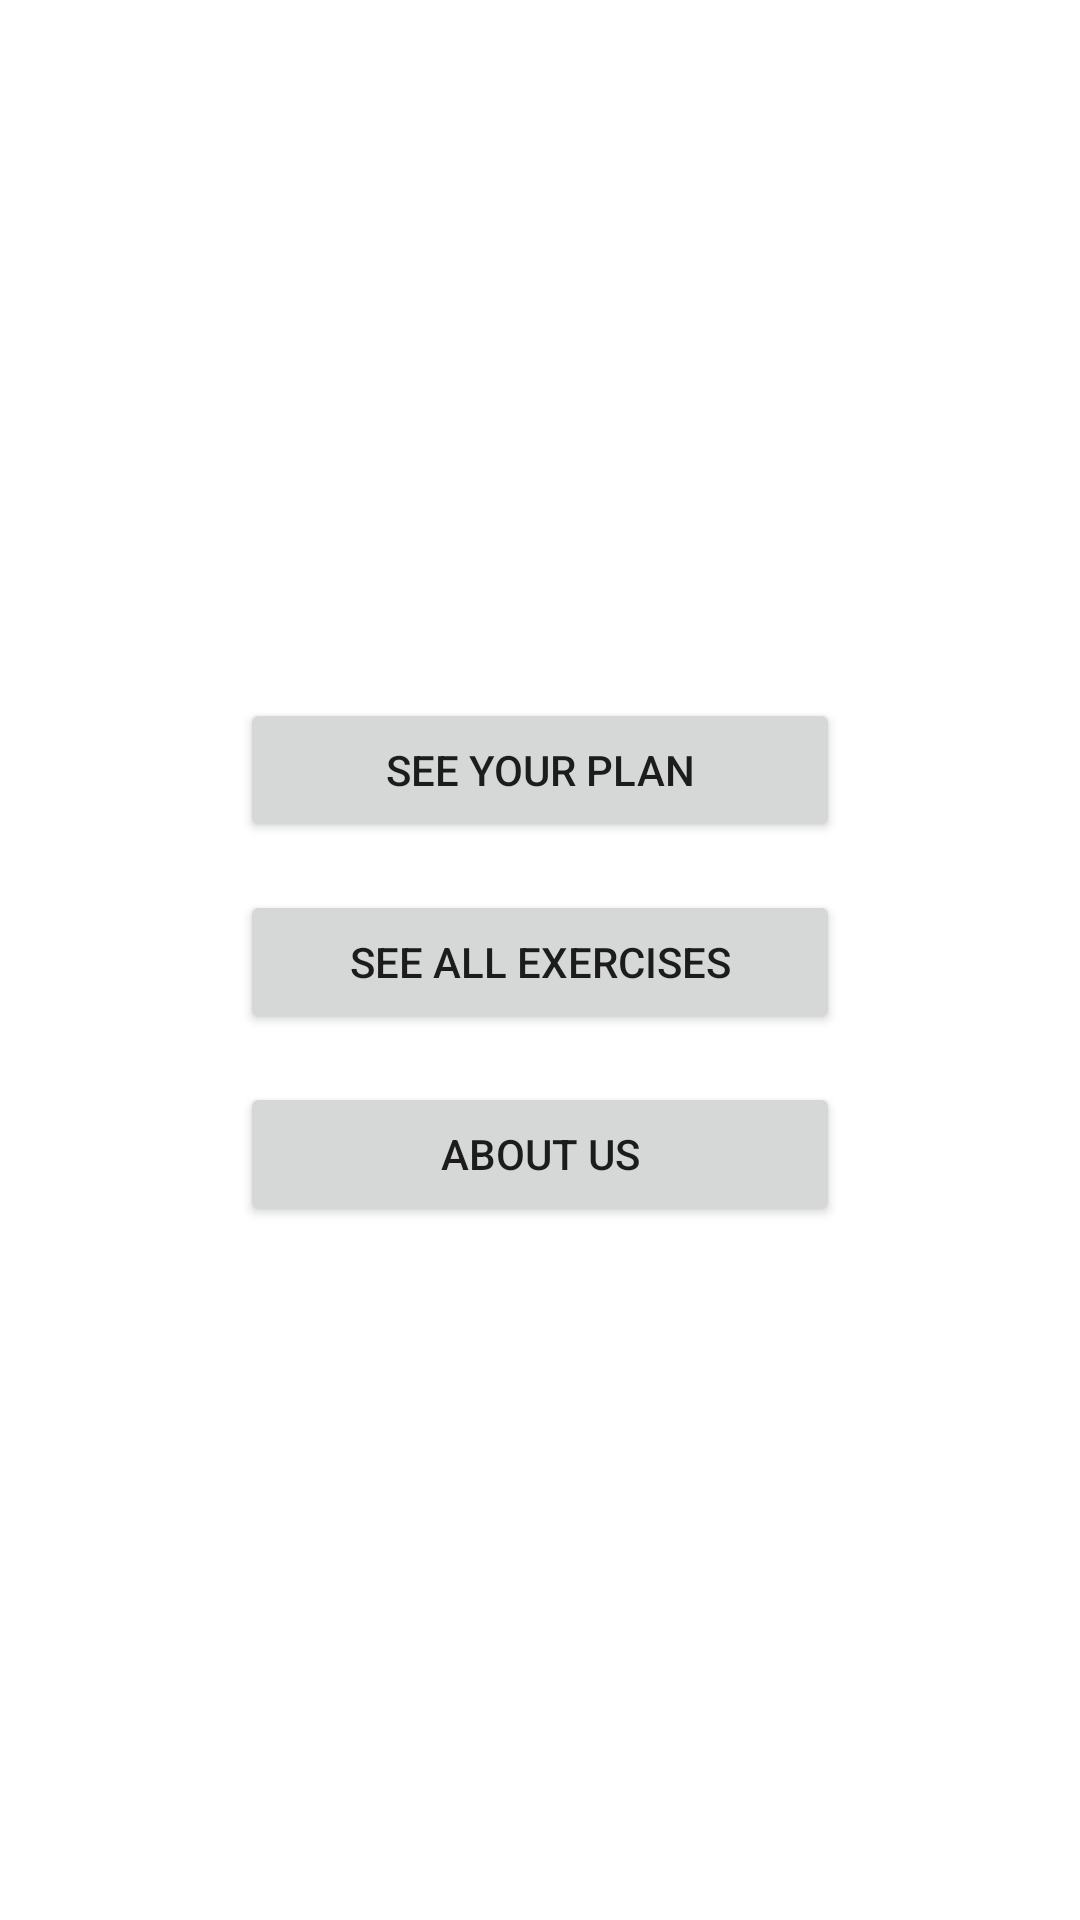

The Android layout XML behind this screen, and the referenced resources:
<!-- AndroidManifest.xml: application theme Theme.GymManagementapp -->
<!-- res/layout/activity_main.xml -->
<?xml version="1.0" encoding="utf-8"?>
<androidx.constraintlayout.widget.ConstraintLayout xmlns:android="http://schemas.android.com/apk/res/android"
    xmlns:app="http://schemas.android.com/apk/res-auto"
    xmlns:tools="http://schemas.android.com/tools"
    android:layout_width="match_parent"
    android:layout_height="match_parent"
    tools:context=".MainActivity">


    <Button
        android:id="@+id/btnseeplan"
        android:layout_width="200dp"
        android:layout_height="wrap_content"
        android:layout_marginBottom="16dp"
        android:text="See your plan"
        app:layout_constraintBottom_toBottomOf="parent"
        app:layout_constraintEnd_toEndOf="parent"
        app:layout_constraintStart_toStartOf="parent"
        app:layout_constraintTop_toTopOf="parent"
        app:layout_constraintVertical_bias="0.404" />

    <Button
        android:id="@+id/btnseealactivities"
        android:layout_width="200dp"
        android:layout_height="wrap_content"
        android:layout_marginTop="16dp"
        android:text="See All Exercises"
        app:layout_constraintEnd_toEndOf="@+id/btnseeplan"
        app:layout_constraintStart_toStartOf="@+id/btnseeplan"
        app:layout_constraintTop_toBottomOf="@+id/btnseeplan" />

    <Button
        android:id="@+id/btnaboutus"
        android:layout_width="200dp"
        android:layout_height="wrap_content"
        android:layout_marginTop="16dp"
        android:text="About Us"
        app:layout_constraintEnd_toEndOf="@+id/btnseealactivities"
        app:layout_constraintStart_toStartOf="@+id/btnseealactivities"
        app:layout_constraintTop_toBottomOf="@+id/btnseealactivities" />
</androidx.constraintlayout.widget.ConstraintLayout>
<!-- resources referenced by this layout -->
<resources>
  <style name="Theme.GymManagementapp" parent="Theme.MaterialComponents.Light">
          
          <item name="colorPrimary">@color/purple_500</item>
          <item name="colorPrimaryVariant">@color/purple_700</item>
          <item name="colorOnPrimary">@color/white</item>
          
          <item name="colorSecondary">@color/teal_200</item>
          <item name="colorSecondaryVariant">@color/teal_700</item>
          <item name="colorOnSecondary">@color/black</item>
          
          <item name="android:statusBarColor" tools:targetApi="l">?attr/colorPrimaryVariant</item>
          
      </style>
  <!-- not gathered from this repository: default colours our renderer supplied (Android Studio template values) -->
  <color name="purple_500">#FF6200EE</color>
  <color name="purple_700">#FF3700B3</color>
  <color name="teal_200">#FF03DAC5</color>
  <color name="teal_700">#FF018786</color>
  <color name="black">#FF000000</color>
  <color name="white">#FFFFFFFF</color>
</resources>
